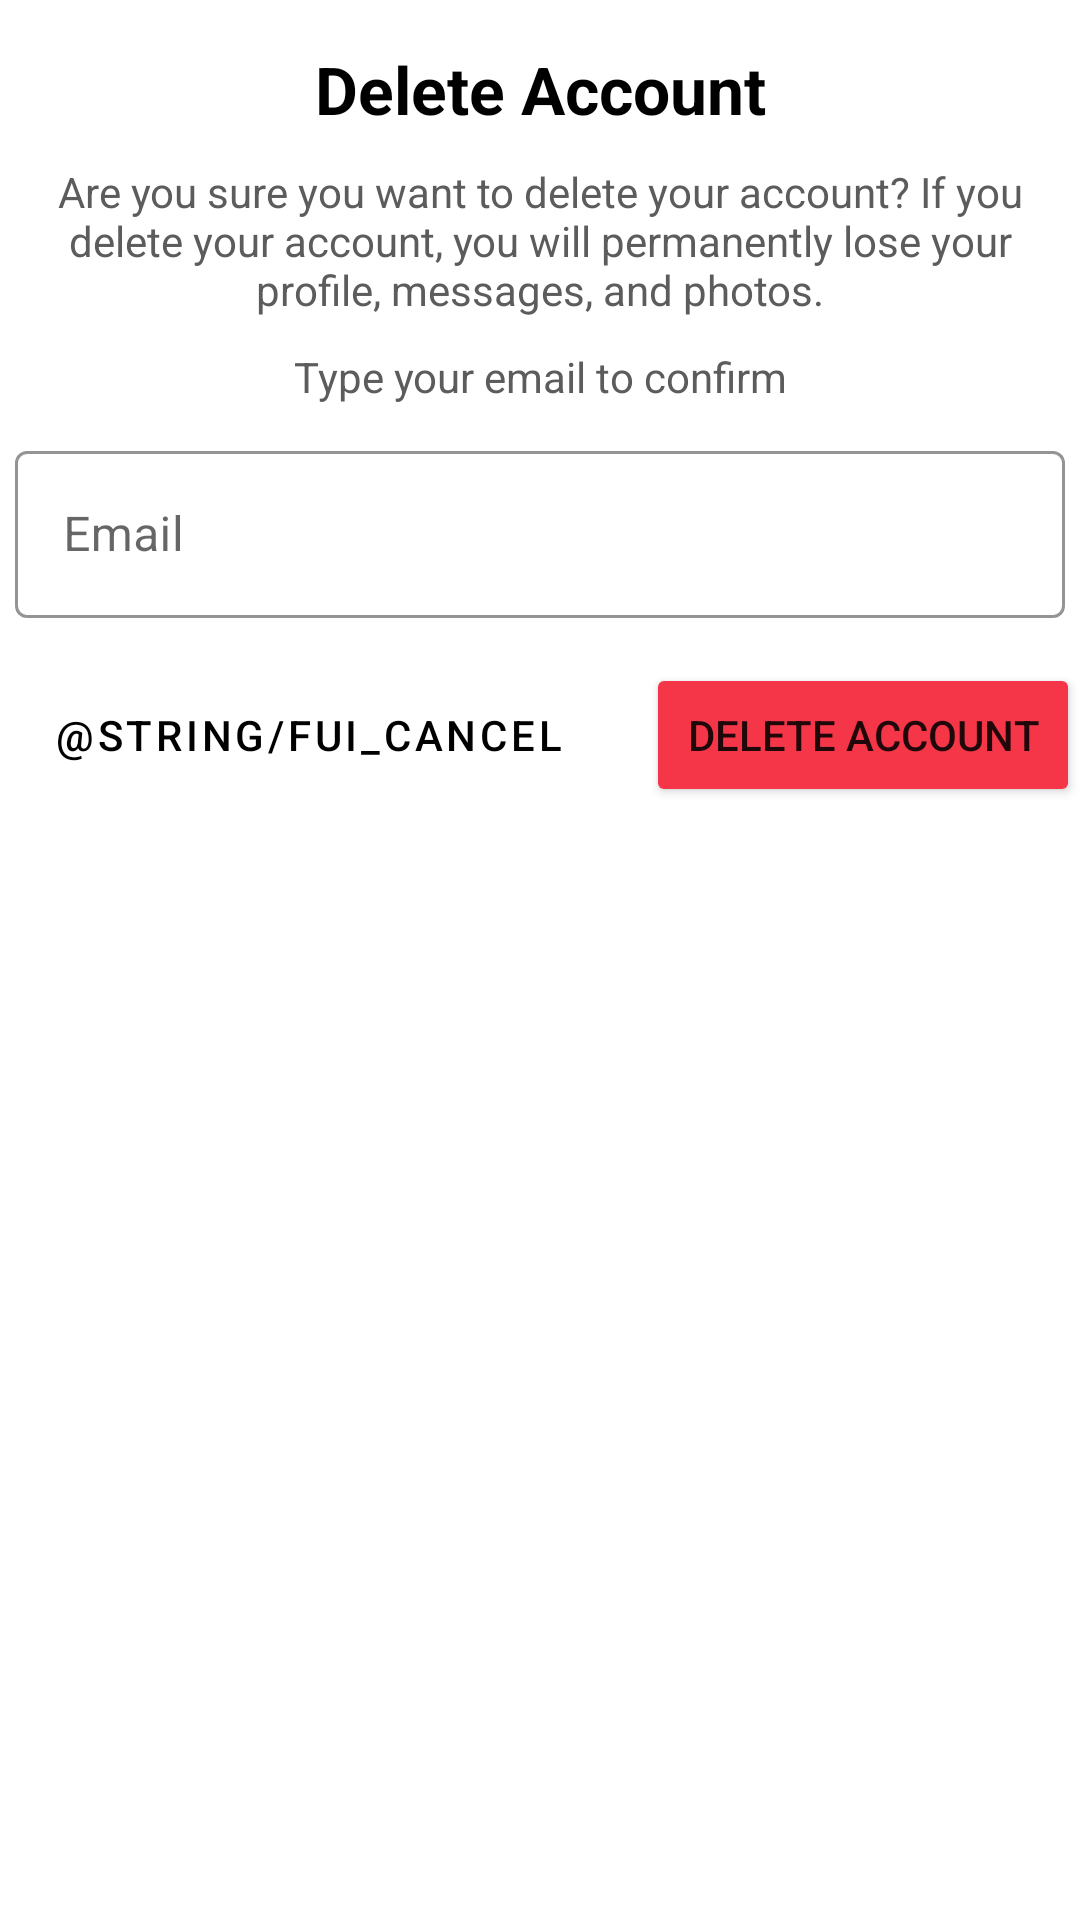

Reconstruct the res/layout file that produces this screen, plus the resources it refers to.
<!-- AndroidManifest.xml: application theme Theme.Aghithni -->
<!-- res/layout/dialog_delete.xml -->
<?xml version="1.0" encoding="utf-8"?>
<androidx.constraintlayout.widget.ConstraintLayout
    xmlns:android="http://schemas.android.com/apk/res/android"
    xmlns:app="http://schemas.android.com/apk/res-auto"
    xmlns:tools="http://schemas.android.com/tools"
    android:layout_width="match_parent"
    android:layout_height="match_parent">

    <LinearLayout
        android:layout_width="match_parent"
        android:layout_height="match_parent"
        android:background="@drawable/dialog_bg"
        android:orientation="vertical">

        <TextView
            android:id="@+id/textView10"
            android:layout_width="match_parent"
            android:layout_height="wrap_content"
            android:text="@string/delete_account"
            android:textColor="@color/black"
            android:textStyle="bold"
            android:textSize="22sp"
            android:layout_marginTop="15dp"
            android:layout_marginBottom="10dp"
            android:gravity="center"
            android:layout_marginLeft="5dp"
            android:layout_marginRight="5dp" />

        <TextView
            android:id="@+id/textView11"
            android:layout_width="match_parent"
            android:layout_height="wrap_content"
            android:text="@string/delete_account_msg"
            android:textColor="@color/color_grey"
            android:layout_marginBottom="10dp"
            android:gravity="center"
            android:layout_marginLeft="5dp"
            android:layout_marginRight="5dp"/>

        <TextView
            android:id="@+id/textView12"
            android:layout_width="match_parent"
            android:layout_height="wrap_content"
            android:text="@string/delete_account_msg_email_typing"
            android:textColor="@color/color_grey"
            android:layout_marginBottom="10dp"
            android:gravity="center"
            android:layout_marginLeft="5dp"
            android:layout_marginRight="5dp"
            />

        <com.google.android.material.textfield.TextInputLayout
            android:layout_width="match_parent"
            android:layout_height="wrap_content"
            android:layout_marginBottom="5dp"
            android:layout_marginLeft="5dp"
            android:layout_marginRight="5dp"
            app:hintTextColor="@color/black"
            app:boxStrokeColor="@color/blue"
            android:hint="@string/email"
            style="@style/Widget.MaterialComponents.TextInputLayout.OutlinedBox">

            <com.google.android.material.textfield.TextInputEditText
                android:id="@+id/email_dlg_id"
android:textColor="@color/black"
                android:layout_width="match_parent"
                android:layout_height="wrap_content"
                />

        </com.google.android.material.textfield.TextInputLayout>

        <LinearLayout
            android:layout_width="match_parent"
            android:layout_height="match_parent"
            android:orientation="horizontal">

            <Button
                android:id="@+id/cancel_dlg_btn"
                android:layout_width="wrap_content"
                android:layout_height="wrap_content"
                android:layout_weight="1"
                android:textColor="@color/black"
                android:layout_marginRight="5dp"
                android:layout_marginTop="10dp"
                style="@style/Widget.MaterialComponents.Button.OutlinedButton"
                android:text="@string/fui_cancel" />

            <Button
                android:id="@+id/delete_dlg_btn"
                android:layout_width="wrap_content"
                android:layout_height="wrap_content"
                android:layout_weight="1"
                android:layout_marginLeft="5dp"
                android:layout_marginTop="10dp"
                android:backgroundTint="@color/red"
                android:text="@string/delete_account"
                />
        </LinearLayout>
    </LinearLayout>

</androidx.constraintlayout.widget.ConstraintLayout>
<!-- resources referenced by this layout -->
<resources>
  <color name="black">#000000</color>
  <color name="blue">#6598f4</color>
  <color name="color_grey">#5D5C5C</color>
  <color name="red">#f53649</color>
  <string name="delete_account">Delete Account</string>
  <string name="delete_account_msg">Are you sure you want to delete your account?
  If you delete your account, you will permanently
  lose your profile, messages, and photos.</string>
  <string name="delete_account_msg_email_typing">Type your email to confirm</string>
  <string name="email">Email</string>
  <style name="Theme.Aghithni" parent="Theme.MaterialComponents.Light.NoActionBar">
          
          <item name="colorPrimary">@color/purple_500</item>
          <item name="colorPrimaryVariant">@color/purple_700</item>
          <item name="colorOnPrimary">@color/white</item>
          
          <item name="colorSecondary">@color/teal_200</item>
          <item name="colorSecondaryVariant">@color/teal_700</item>
          <item name="colorOnSecondary">@color/black</item>
          
          <item name="android:statusBarColor">?attr/colorPrimaryVariant</item>
  
          
      </style>
  <color name="purple_500">#FF6200EE</color>
  <color name="purple_700">#FF3700B3</color>
  <color name="white">#FFFFFFFF</color>
  <color name="teal_200">#FF03DAC5</color>
  <color name="teal_700">#FF018786</color>
</resources>
